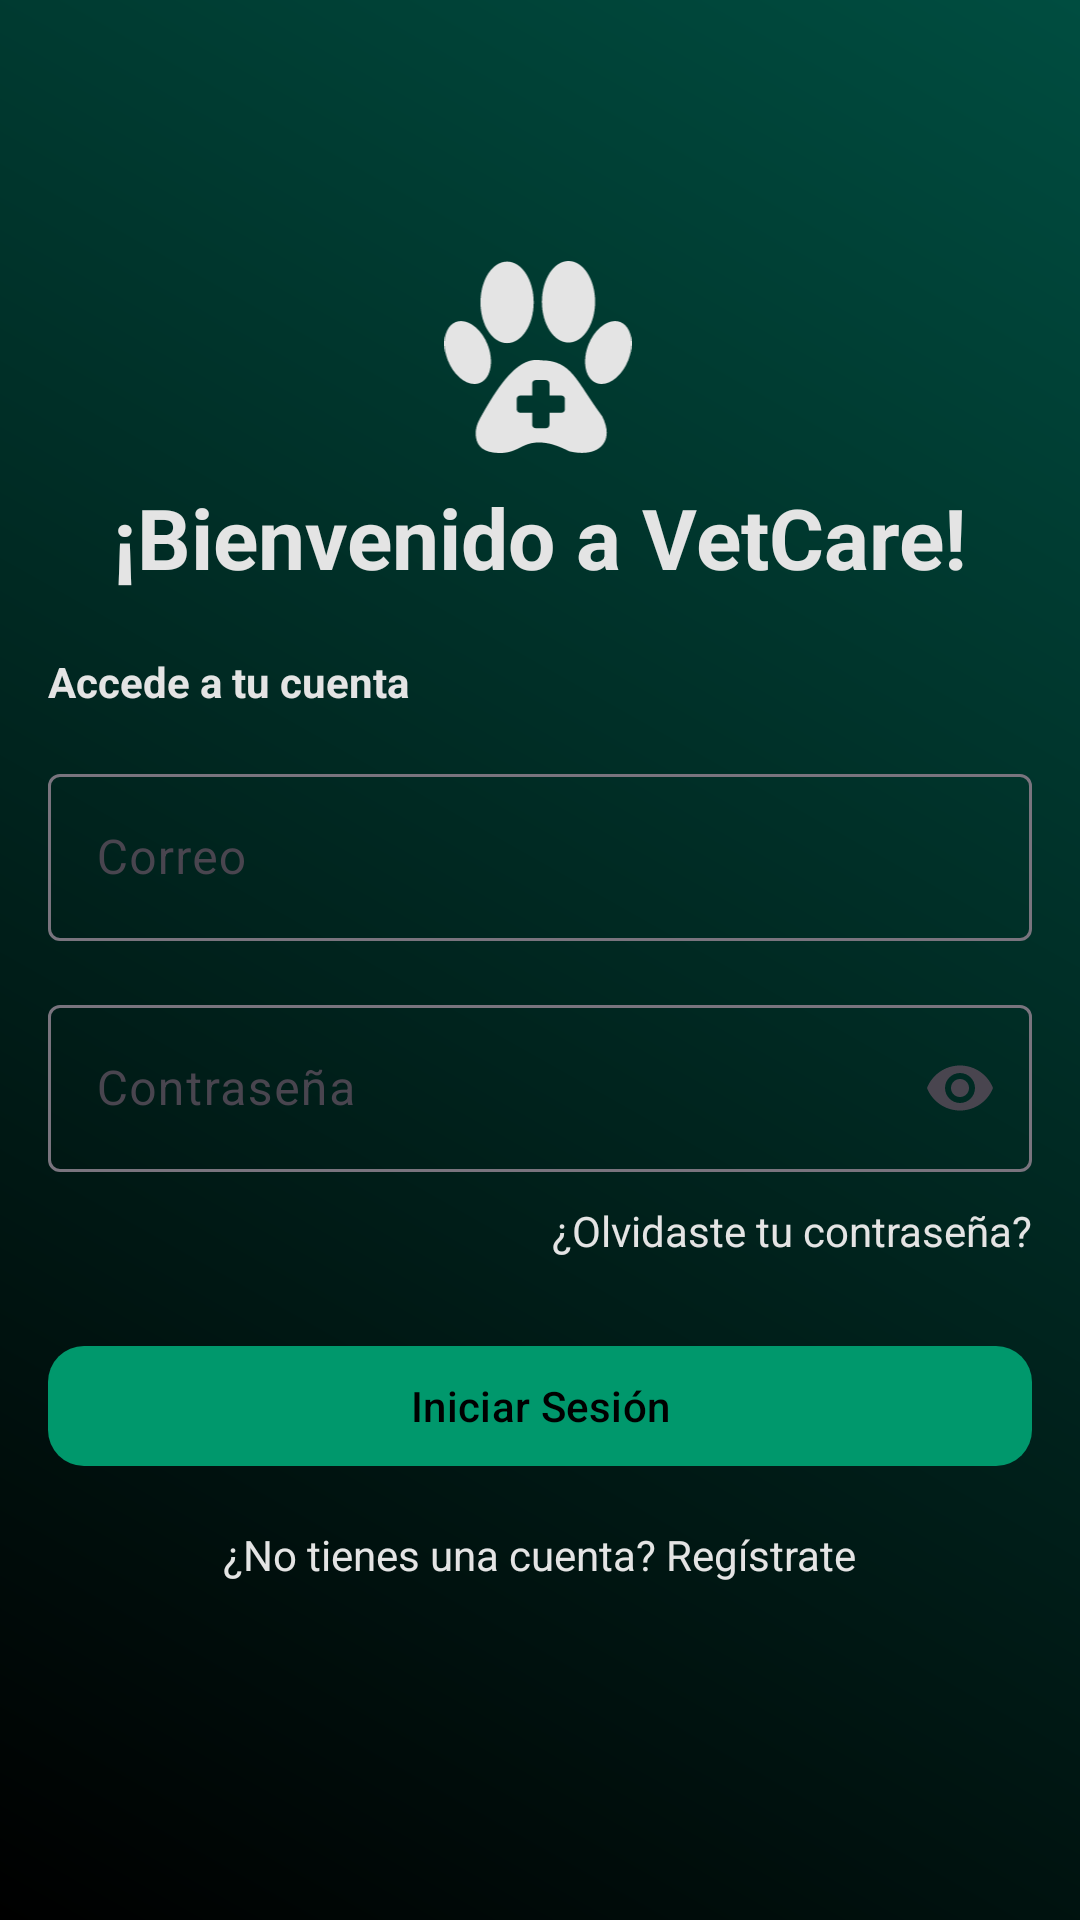

The Android layout XML behind this screen, and the referenced resources:
<!-- AndroidManifest.xml: application theme Theme.ProjectVET -->
<!-- res/layout/activity_login.xml -->
<androidx.constraintlayout.widget.ConstraintLayout
    xmlns:android="http://schemas.android.com/apk/res/android"
    xmlns:app="http://schemas.android.com/apk/res-auto"
    xmlns:tools="http://schemas.android.com/tools"
    android:id="@+id/main"
    android:layout_width="match_parent"
    android:layout_height="match_parent"
    android:background="@drawable/backgroud_gradient_login"
    tools:context=".MainActivity">

    <ImageView
        android:id="@+id/imageView"
        android:layout_width="86dp"
        android:layout_height="64dp"
        android:contentDescription="@string/app_name"
        android:src="@drawable/ic_vetcare_logo"
        app:layout_constraintBottom_toBottomOf="parent"
        app:layout_constraintEnd_toEndOf="parent"
        app:layout_constraintHorizontal_bias="0.498"
        app:layout_constraintStart_toStartOf="parent"
        app:layout_constraintTop_toTopOf="parent"
        app:layout_constraintVertical_bias="0.151" />

    <LinearLayout
        android:orientation="vertical"
        android:gravity="center"
        android:layout_width="match_parent"
        android:layout_height="wrap_content"
        android:padding="16dp"
        app:layout_constraintVertical_bias="0.6"
        app:layout_constraintTop_toTopOf="parent"
        app:layout_constraintBottom_toBottomOf="parent"
        app:layout_constraintStart_toStartOf="parent"
        app:layout_constraintEnd_toEndOf="parent">


        
        <com.google.android.material.textview.MaterialTextView
            style="@style/TextAppearance.Material3.HeadlineMedium"
            android:layout_width="wrap_content"
            android:layout_height="wrap_content"
            android:text="@string/app_title"
            android:textColor="#E4E4E4"
            android:textStyle="bold"
            app:layout_constraintBottom_toBottomOf="parent"
            app:layout_constraintEnd_toEndOf="parent"
            app:layout_constraintHorizontal_bias="0.496"
            app:layout_constraintStart_toStartOf="parent"
            app:layout_constraintTop_toTopOf="parent"
            app:layout_constraintVertical_bias="0.124" />
        
        <com.google.android.material.textview.MaterialTextView
            android:id="@+id/textlogin"
            android:textColor="#E4E4E4"
            android:layout_width="match_parent"
            android:layout_height="wrap_content"
            android:layout_marginTop="20dp"
            android:text="@string/login_title"
            android:textStyle="bold"
            android:gravity="start"/>

        <com.google.android.material.textfield.TextInputLayout
            android:layout_width="match_parent"
            android:layout_height="wrap_content"
            app:boxBackgroundMode="outline"
            android:layout_marginTop="16dp"
            android:hint="@string/mail_hint">

            <com.google.android.material.textfield.TextInputEditText
                android:id="@+id/editTextTextEmailAddress"
                android:layout_width="match_parent"
                android:layout_height="wrap_content"
                android:inputType="textEmailAddress" />
        </com.google.android.material.textfield.TextInputLayout>

        
        <com.google.android.material.textfield.TextInputLayout
            android:layout_width="match_parent"
            android:layout_height="wrap_content"
            app:boxBackgroundMode="outline"
            android:layout_marginTop="16dp"
            android:hint="@string/password_title"
            app:endIconMode="password_toggle">

            <com.google.android.material.textfield.TextInputEditText
                android:id="@+id/editTextTextPassword"
                android:layout_width="match_parent"
                android:layout_height="wrap_content"
                android:inputType="textPassword" />
        </com.google.android.material.textfield.TextInputLayout>

        
        <com.google.android.material.textview.MaterialTextView
            android:id="@+id/textForgotPassword"
            android:textColor="#E4E4E4"
            android:layout_width="match_parent"
            android:layout_height="wrap_content"
            android:layout_marginTop="10dp"
            android:gravity="end"
            android:text="@string/forgot_text" />

        <com.google.android.material.button.MaterialButton
            android:id="@+id/buttonLogin"
            style="?attr/materialButtonStyle"
            android:layout_width="match_parent"
            android:layout_height="wrap_content"
            android:layout_marginTop="25dp"
            android:text="@string/login_button"
            android:textColor="#FF000000"
            app:backgroundTint="#00986c"
            app:cornerRadius="12dp"
            app:elevation="4dp"/>

        
        <com.google.android.material.textview.MaterialTextView
            android:id="@+id/textCreateAccount"
            android:textColor="#E4E4E4"
            android:layout_width="wrap_content"
            android:layout_height="wrap_content"
            android:layout_marginTop="16dp"
            android:text="@string/register_text" />

        

    </LinearLayout>
</androidx.constraintlayout.widget.ConstraintLayout>
<!-- resources referenced by this layout -->
<resources>
  <!-- drawable backgroud_gradient_login (drawable) -->
  <?xml version="1.0" encoding="utf-8"?>
  <shape xmlns:android="http://schemas.android.com/apk/res/android">
      <gradient
          android:angle="45"
          android:startColor="#FF000000"
          android:endColor="#004d40"
          android:type="linear"/>
  </shape>
  <!-- drawable ic_vetcare_logo (drawable) -->
  <vector xmlns:android="http://schemas.android.com/apk/res/android" android:height="131.38953dp" android:viewportHeight="122.88" android:viewportWidth="119.71" android:width="128dp">
        
      <path android:fillColor="#E4E4E4" android:fillType="evenOdd" android:pathData="M40.06,0.37c9.4,0 17.03,11.69 17.03,26.1c0,14.41 -7.63,26.1 -17.03,26.1c-9.4,0 -17.03,-11.68 -17.03,-26.1C23.04,12.06 30.66,0.37 40.06,0.37L40.06,0.37L40.06,0.37zM58.35,76.23h6.57c1.23,0 2.23,1 2.23,2.23v7.65h7.65c1.23,0 2.23,1 2.23,2.23v6.57c0,1.23 -1,2.23 -2.23,2.23h-7.65v7.65c0,1.23 -1,2.23 -2.23,2.23h-6.57c-1.23,0 -2.23,-1.01 -2.23,-2.23v-7.65h-7.65c-1.23,0 -2.23,-1 -2.23,-2.23v-6.57c0,-1.23 1,-2.23 2.23,-2.23h7.65v-7.65C56.12,77.24 57.12,76.23 58.35,76.23L58.35,76.23L58.35,76.23zM61.71,63.55c19.94,0.04 22.42,13.25 39.23,35.86c8.38,16.45 -2.5,26.82 -21.15,22.38c-8.46,-4.31 -14.41,-5.83 -20.38,-5.63c-10.34,0.36 -12.95,7.18 -24.98,6.7c-9.28,-0.25 -13.46,-4.14 -14.27,-10.07c-0.87,-6.3 1.56,-10.28 4.52,-15.49C36.18,77.02 48.07,61.01 61.71,63.55L61.71,63.55L61.71,63.55L61.71,63.55zM7.17,39.08C0.14,41.86 -2.1,52.85 2.16,63.62C6.42,74.39 15.57,80.87 22.6,78.09s9.27,-13.77 5.01,-24.54C23.35,42.78 14.2,36.3 7.17,39.08L7.17,39.08L7.17,39.08zM112.54,39.08c7.03,2.78 9.27,13.77 5.01,24.54c-4.26,10.77 -13.42,17.25 -20.44,14.47c-7.03,-2.78 -9.27,-13.77 -5.01,-24.54S105.51,36.3 112.54,39.08L112.54,39.08L112.54,39.08zM79.35,0c9.4,0 17.03,11.69 17.03,26.1c0,14.41 -7.63,26.1 -17.03,26.1S62.32,40.52 62.32,26.1C62.33,11.69 69.95,0 79.35,0L79.35,0L79.35,0z"/>
      
  </vector>
  <string name="app_name">ProjectVET</string>
  <string name="app_title">¡Bienvenido a VetCare!</string>
  <string name="forgot_text">¿Olvidaste tu contraseña?</string>
  <string name="login_button">Iniciar Sesión</string>
  <string name="login_title">Accede a tu cuenta</string>
  <string name="mail_hint">Correo</string>
  <string name="password_title">Contraseña</string>
  <string name="register_text">¿No tienes una cuenta? Regístrate</string>
  <style name="Theme.ProjectVET" parent="Base.Theme.ProjectVET" />
  <style name="Base.Theme.ProjectVET" parent="Theme.Material3.DayNight.NoActionBar">
          
          <item name="colorPrimary">#2E7D32</item>
          <item name="colorOnPrimary">#FFFFFF</item>
          <item name="colorPrimaryContainer">#A5D6A7</item>
          <item name="colorOnPrimaryContainer">#002107</item>
  
          
          <item name="colorSecondary">#388E3C</item>
          <item name="colorOnSecondary">#FFFFFF</item>
          <item name="colorSecondaryContainer">#C8E6C9</item>
          <item name="colorOnSecondaryContainer">#003300</item>
  
          
          <item name="colorTertiary">#558B2F</item>
          <item name="colorOnTertiary">#FFFFFF</item>
          <item name="colorTertiaryContainer">#DCEDC8</item>
          <item name="colorOnTertiaryContainer">#102000</item>
  
          
          <item name="colorError">#B3261E</item>
          <item name="colorOnError">#FFFFFF</item>
          <item name="colorErrorContainer">#F9DEDC</item>
          <item name="colorOnErrorContainer">#410E0B</item>
  
          
          <item name="android:colorBackground">#FFFFFF</item>
          <item name="colorOnBackground">#1B1B1B</item>
          <item name="colorSurface">#FFFFFF</item>
          <item name="colorOnSurface">#1B1B1B</item>
          <item name="colorSurfaceVariant">#E0E0E0</item>
          <item name="colorOnSurfaceVariant">#49454F</item>
  
          <item name="android:statusBarColor">?attr/colorSurface</item>
          <item name="android:windowLightStatusBar">true</item>
  
          
          <item name="colorOutline">#79747E</item>
      </style>
</resources>
